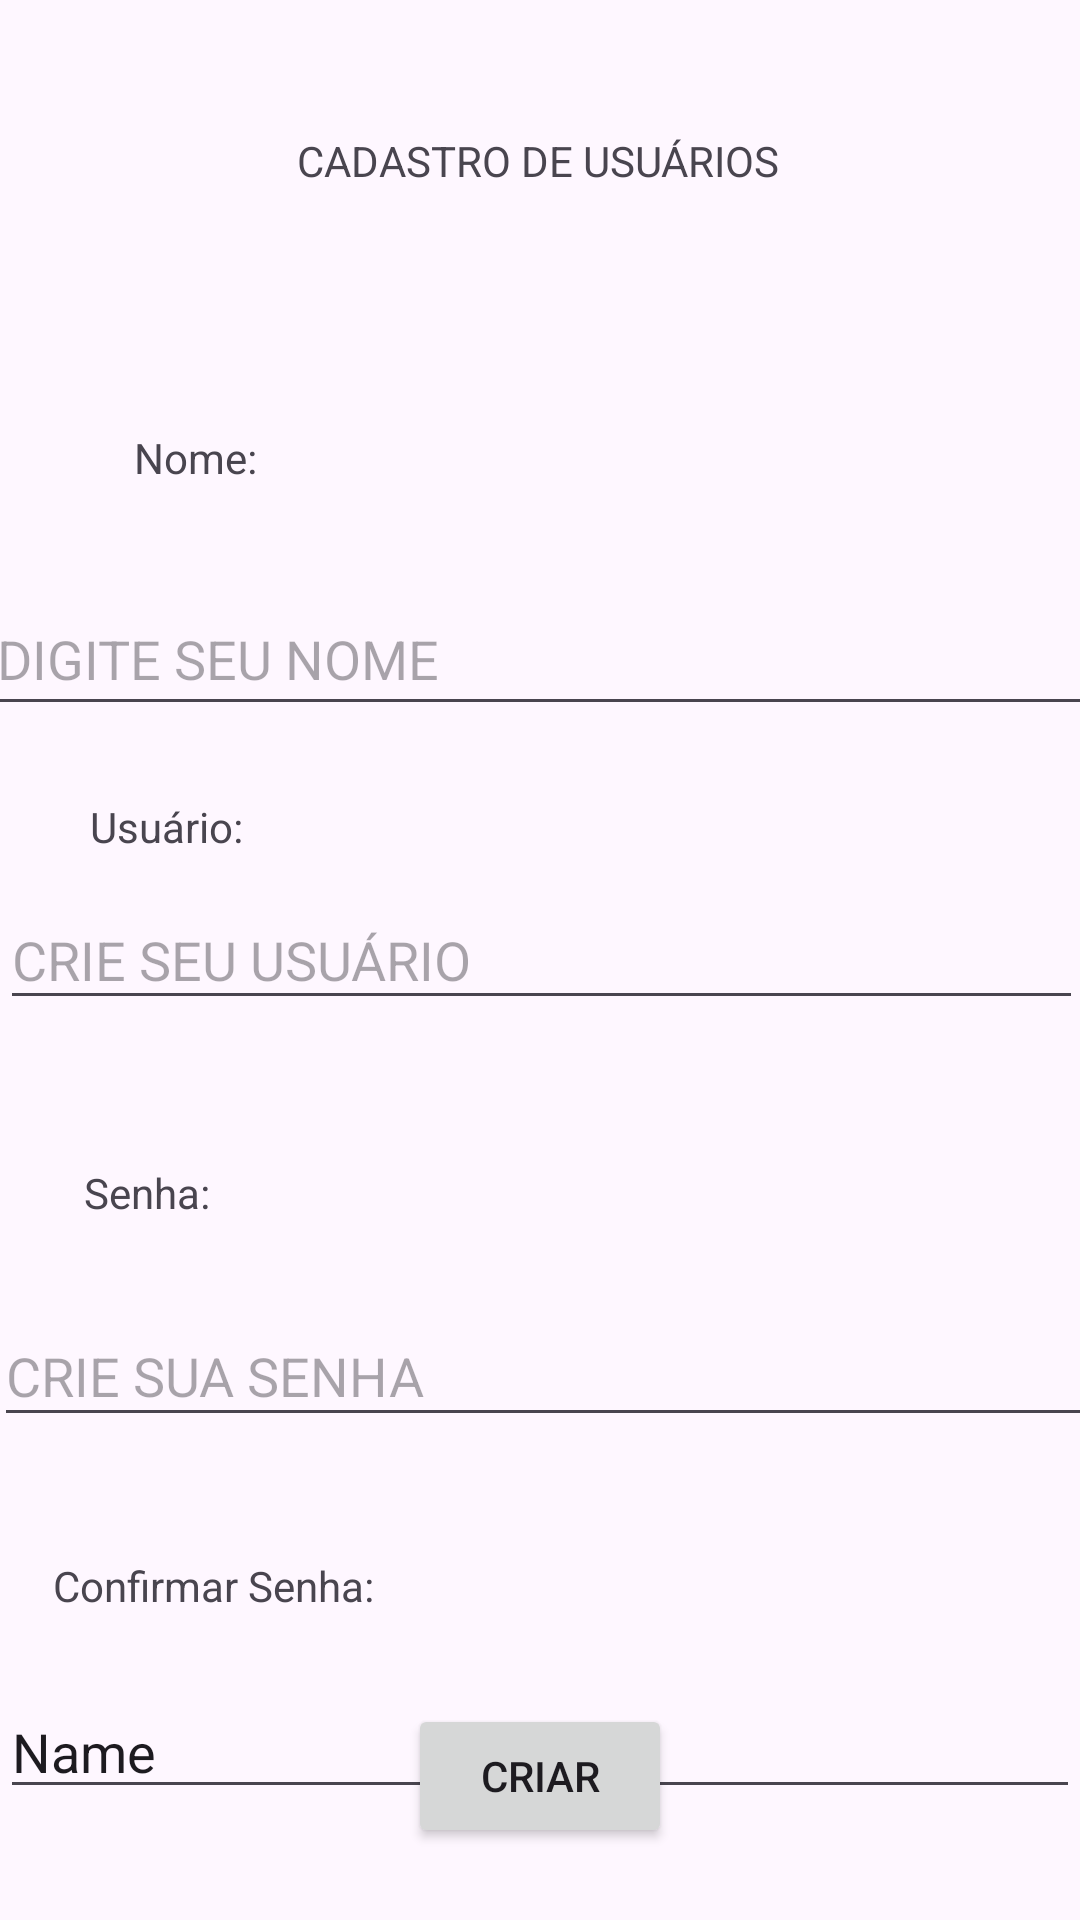

Here is an Android app screen rendered from its layout file. Give the layout XML and the strings, colors and styles it references.
<!-- AndroidManifest.xml: application theme Theme.APPlogin -->
<!-- res/layout/tela_cadastro_usuario.xml -->
<?xml version="1.0" encoding="utf-8"?>
<androidx.constraintlayout.widget.ConstraintLayout xmlns:android="http://schemas.android.com/apk/res/android"
    xmlns:app="http://schemas.android.com/apk/res-auto"
    xmlns:tools="http://schemas.android.com/tools"
    android:layout_width="match_parent"
    android:layout_height="match_parent">

    <TextView
        android:id="@+id/textView3"
        android:layout_width="wrap_content"
        android:layout_height="wrap_content"
        android:layout_marginTop="80dp"
        android:text="Nome:"
        app:layout_constraintEnd_toEndOf="parent"
        app:layout_constraintHorizontal_bias="0.14"
        app:layout_constraintStart_toStartOf="parent"
        app:layout_constraintTop_toBottomOf="@+id/textView6" />

    <EditText
        android:id="@+id/edNome"
        android:layout_width="371dp"
        android:layout_height="48dp"
        android:layout_marginTop="32dp"
        android:ems="10"
        android:hint="DIGITE SEU NOME "
        android:inputType="text"
        app:layout_constraintEnd_toEndOf="parent"
        app:layout_constraintStart_toStartOf="parent"
        app:layout_constraintTop_toBottomOf="@+id/textView3" />

    <TextView
        android:id="@+id/textView4"
        android:layout_width="wrap_content"
        android:layout_height="wrap_content"
        android:layout_marginTop="48dp"
        android:text="Senha:"
        app:layout_constraintEnd_toEndOf="parent"
        app:layout_constraintHorizontal_bias="0.088"
        app:layout_constraintStart_toStartOf="parent"
        app:layout_constraintTop_toBottomOf="@+id/edUser" />

    <EditText
        android:id="@+id/edPas1"
        android:layout_width="368dp"
        android:layout_height="44dp"
        android:layout_marginTop="28dp"
        android:ems="10"
        android:hint="CRIE SUA SENHA"
        android:inputType="text"
        app:layout_constraintEnd_toEndOf="parent"
        app:layout_constraintHorizontal_bias="0.325"
        app:layout_constraintStart_toStartOf="parent"
        app:layout_constraintTop_toBottomOf="@+id/textView4" />

    <TextView
        android:id="@+id/textView5"
        android:layout_width="wrap_content"
        android:layout_height="wrap_content"
        android:layout_marginTop="40dp"
        android:text="Confirmar Senha:"
        app:layout_constraintEnd_toEndOf="parent"
        app:layout_constraintHorizontal_bias="0.07"
        app:layout_constraintStart_toStartOf="parent"
        app:layout_constraintTop_toBottomOf="@+id/edPas1" />

    <TextView
        android:id="@+id/textView6"
        android:layout_width="wrap_content"
        android:layout_height="wrap_content"
        android:layout_marginTop="44dp"
        android:text="CADASTRO DE USUÁRIOS"
        app:layout_constraintEnd_toEndOf="parent"
        app:layout_constraintHorizontal_bias="0.497"
        app:layout_constraintStart_toStartOf="parent"
        app:layout_constraintTop_toTopOf="parent" />

    <TextView
        android:id="@+id/textView7"
        android:layout_width="wrap_content"
        android:layout_height="wrap_content"
        android:layout_marginTop="24dp"
        android:text="Usuário:"
        app:layout_constraintEnd_toEndOf="parent"
        app:layout_constraintHorizontal_bias="0.097"
        app:layout_constraintStart_toStartOf="parent"
        app:layout_constraintTop_toBottomOf="@+id/edNome" />

    <EditText
        android:id="@+id/edUser"
        android:layout_width="361dp"
        android:layout_height="43dp"
        android:layout_marginTop="12dp"
        android:ems="10"
        android:hint="CRIE SEU USUÁRIO"
        android:inputType="text"
        app:layout_constraintEnd_toEndOf="parent"
        app:layout_constraintStart_toStartOf="parent"
        app:layout_constraintTop_toBottomOf="@+id/textView7" />

    <EditText
        android:id="@+id/edPas2"
        android:layout_width="360dp"
        android:layout_height="41dp"
        android:layout_marginTop="24dp"
        android:ems="10"
        android:hint="CONFIRME SUA SENHA"
        android:inputType="text"
        android:text="Name"
        app:layout_constraintEnd_toEndOf="parent"
        app:layout_constraintHorizontal_bias="0.607"
        app:layout_constraintStart_toStartOf="parent"
        app:layout_constraintTop_toBottomOf="@+id/textView5" />

    <Button
        android:id="@+id/btnSalvar"
        android:layout_width="wrap_content"
        android:layout_height="wrap_content"
        android:layout_marginBottom="24dp"
        android:text="CRIAR"
        app:layout_constraintBottom_toBottomOf="parent"
        app:layout_constraintEnd_toEndOf="parent"
        app:layout_constraintStart_toStartOf="parent" />
</androidx.constraintlayout.widget.ConstraintLayout>
<!-- resources referenced by this layout -->
<resources>
  <style name="Theme.APPlogin" parent="Base.Theme.APPlogin" />
  <style name="Base.Theme.APPlogin" parent="Theme.Material3.DayNight.NoActionBar">
          
          
      </style>
</resources>
